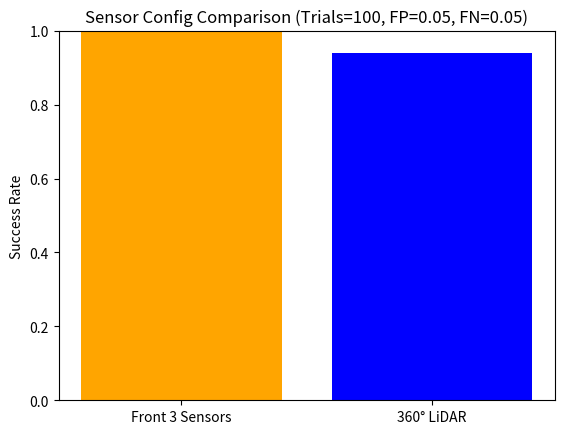

This figure's Python source:
import random
import matplotlib.pyplot as plt
import heapq
import numpy as np

# マップ設定
GRID_SIZE = 10
START = (9, 0)
GOAL = (0, 9)
OBSTACLE_COUNT = 20

# ====== A* 探索 ======
def a_star(grid, start, goal):
    h = lambda a, b: abs(a[0] - b[0]) + abs(a[1] - b[1])
    open_set = [(h(start, goal), 0, start, [])]
    visited = set()

    while open_set:
        _, cost, current, path = heapq.heappop(open_set)
        if current in visited:
            continue
        visited.add(current)
        path = path + [current]

        if current == goal:
            return path

        for dx, dy in [(1,0), (-1,0), (0,1), (0,-1)]:
            nx, ny = current[0] + dx, current[1] + dy
            if 0 <= nx < GRID_SIZE and 0 <= ny < GRID_SIZE:
                if grid[ny][nx] == 0:
                    heapq.heappush(open_set, (cost + 1 + h((nx, ny), goal), cost + 1, (nx, ny), path))
    return []

# ====== マップ生成 ======
def generate_grid():
    grid = [[0 for _ in range(GRID_SIZE)] for _ in range(GRID_SIZE)]
    count = 0
    while count < OBSTACLE_COUNT:
        x, y = random.randint(0, GRID_SIZE-1), random.randint(0, GRID_SIZE-1)
        if (x, y) not in (START, GOAL) and grid[y][x] == 0:
            grid[y][x] = 1
            count += 1
    return grid

# ====== センサーノイズ付き知覚 ======
def perceive_environment(grid, mode="front3", distance=3, false_pos=0.05, false_neg=0.05):
    perceived = [[0 for _ in range(GRID_SIZE)] for _ in range(GRID_SIZE)]
    
    if mode == "front3":
        directions = [(0, -1), (-1, 0), (1, 0)]  # 前・左・右
    elif mode == "lidar360":
        directions = [(dx, dy) for dx in [-1,0,1] for dy in [-1,0,1] if not(dx==0 and dy==0)]
    else:
        raise ValueError("Unknown sensor mode")

    # 各方向にビームを飛ばす
    for dx, dy in directions:
        x, y = START
        for _ in range(distance):
            x += dx
            y += dy
            if not (0 <= x < GRID_SIZE and 0 <= y < GRID_SIZE):
                break
            # センサーが障害物を検知
            if grid[y][x] == 1:
                if random.random() > false_neg:  # 見逃し確率
                    perceived[y][x] = 1
                break
            else:
                if random.random() < false_pos:  # 誤検知確率
                    perceived[y][x] = 1
                    break
    return perceived

# ====== 実験関数 ======
def run_experiment(mode, trials=50, distance=3, false_pos=0.05, false_neg=0.05):
    success_count = 0
    for _ in range(trials):
        grid = generate_grid()
        perceived_grid = perceive_environment(grid, mode, distance, false_pos, false_neg)
        path = a_star(perceived_grid, START, GOAL)
        if path:
            success_count += 1
    return success_count / trials

# ====== 実験実行 ======
trials = 100
fp, fn = 0.05, 0.05

front3_success = run_experiment("front3", trials=trials, distance=3, false_pos=fp, false_neg=fn)
lidar_success = run_experiment("lidar360", trials=trials, distance=3, false_pos=fp, false_neg=fn)

# ====== 可視化 ======
plt.bar(["Front 3 Sensors", "360° LiDAR"], [front3_success, lidar_success], color=["orange", "blue"])
plt.ylim(0,1)
plt.ylabel("Success Rate")
plt.title(f"Sensor Config Comparison (Trials={trials}, FP={fp}, FN={fn})")
plt.show()